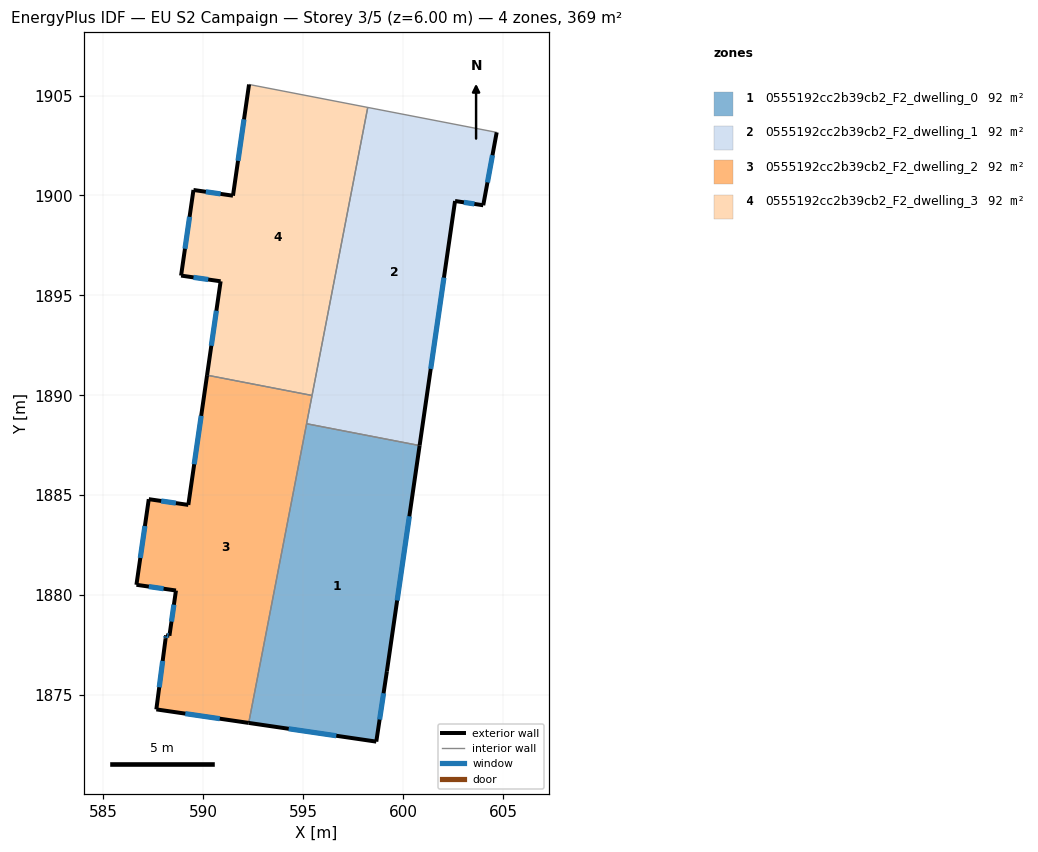
=== STOREY PLAN SPEC (per zone: floor XY polygon, exterior-wall plan segments, windows/doors) ===
zone 1: 0555192cc2b39cb2_F2_dwelling_0  (92.4 m²)
  floor: (600.82, 1887.48) (599.19, 1876.19) (598.65, 1872.67) (592.27, 1873.60) (595.17, 1888.58)
  exterior wall: (592.27, 1873.60) – (598.65, 1872.67)  [6.5 m]
    window: (594.27, 1873.31) – (596.65, 1872.96)  [2.7 m²]
  exterior wall: (599.19, 1876.19) – (600.82, 1887.48)  [11.4 m]
    window: (599.70, 1879.73) – (600.31, 1883.94)  [4.8 m²]
  exterior wall: (598.65, 1872.67) – (599.19, 1876.19)  [3.6 m]
    window: (598.82, 1873.77) – (599.02, 1875.09)  [1.5 m²]
  interior walls: 2
zone 2: 0555192cc2b39cb2_F2_dwelling_1  (92.4 m²)
  floor: (604.63, 1903.17) (604.68, 1903.16) (604.01, 1899.51) (602.60, 1899.72) (600.82, 1887.48) (595.17, 1888.58) (598.23, 1904.41)
  exterior wall: (600.82, 1887.48) – (602.60, 1899.72)  [12.4 m]
    window: (601.38, 1891.32) – (602.04, 1895.89)  [5.2 m²]
  exterior wall: (604.01, 1899.51) – (604.68, 1903.16)  [3.7 m]
    window: (604.22, 1900.65) – (604.47, 1902.01)  [1.5 m²]
  exterior wall: (602.60, 1899.72) – (604.01, 1899.51)  [1.4 m]
    window: (603.04, 1899.65) – (603.56, 1899.58)  [0.6 m²]
  interior walls: 5
zone 3: 0555192cc2b39cb2_F2_dwelling_2  (92.4 m²)
  floor: (595.44, 1889.99) (592.27, 1873.60) (587.65, 1874.28) (588.11, 1877.81) (588.13, 1877.99) (588.30, 1877.96) (588.63, 1880.23) (586.65, 1880.51) (587.27, 1884.80) (589.25, 1884.51) (590.19, 1891.00)
  exterior wall: (588.11, 1877.81) – (587.65, 1874.28)  [3.6 m]
    window: (587.96, 1876.70) – (587.79, 1875.39)  [1.5 m²]
  exterior wall: (588.13, 1877.99) – (588.11, 1877.81)  [0.2 m]
    window: (588.12, 1877.93) – (588.12, 1877.87)  [0.1 m²]
  exterior wall: (588.30, 1877.96) – (588.13, 1877.99)  [0.2 m]
    window: (588.25, 1877.97) – (588.18, 1877.98)  [0.1 m²]
  exterior wall: (588.63, 1880.23) – (588.30, 1877.96)  [2.3 m]
    window: (588.53, 1879.52) – (588.40, 1878.67)  [1.0 m²]
  exterior wall: (586.65, 1880.51) – (588.63, 1880.23)  [2.0 m]
    window: (587.27, 1880.42) – (588.01, 1880.32)  [0.8 m²]
  exterior wall: (587.27, 1884.80) – (586.65, 1880.51)  [4.3 m]
    window: (587.07, 1883.46) – (586.84, 1881.86)  [1.8 m²]
  exterior wall: (589.25, 1884.51) – (587.27, 1884.80)  [2.0 m]
    window: (588.63, 1884.60) – (587.89, 1884.71)  [0.8 m²]
  exterior wall: (590.19, 1891.00) – (589.25, 1884.51)  [6.6 m]
    window: (589.89, 1888.97) – (589.54, 1886.55)  [2.7 m²]
  exterior wall: (587.65, 1874.28) – (592.27, 1873.60)  [4.7 m]
    window: (589.10, 1874.07) – (590.82, 1873.81)  [2.0 m²]
  interior walls: 3
zone 4: 0555192cc2b39cb2_F2_dwelling_3  (92.4 m²)
  floor: (598.23, 1904.41) (595.44, 1889.99) (590.19, 1891.00) (590.86, 1895.70) (588.89, 1895.99) (589.50, 1900.27) (591.48, 1899.99) (592.29, 1905.55)
  exterior wall: (589.50, 1900.27) – (588.89, 1895.99)  [4.3 m]
    window: (589.31, 1898.93) – (589.08, 1897.33)  [1.8 m²]
  exterior wall: (591.48, 1899.99) – (589.50, 1900.27)  [2.0 m]
    window: (590.86, 1900.08) – (590.12, 1900.18)  [0.8 m²]
  exterior wall: (592.29, 1905.55) – (591.48, 1899.99)  [5.6 m]
    window: (592.03, 1903.81) – (591.73, 1901.73)  [2.3 m²]
  exterior wall: (590.86, 1895.70) – (590.19, 1891.00)  [4.7 m]
    window: (590.65, 1894.23) – (590.40, 1892.48)  [2.0 m²]
  exterior wall: (588.89, 1895.99) – (590.86, 1895.70)  [2.0 m]
    window: (589.51, 1895.90) – (590.24, 1895.79)  [0.8 m²]
  interior walls: 3

=== DERIVED (storey summary) ===
Building: EU S2 Campaign
Storey: 3 of 5  (floor level z = 6.00 m)
Storey gross floor area: 369.4 m²
Zones on this storey: 4
  - 0555192cc2b39cb2_F2_dwelling_0: floor 92.4 m²; exterior wall 21.4 m (64.3 m²); 3 window(s) 8.9 m²; WWR 13.9%
  - 0555192cc2b39cb2_F2_dwelling_1: floor 92.4 m²; exterior wall 17.5 m (52.5 m²); 3 window(s) 7.3 m²; WWR 13.9%
  - 0555192cc2b39cb2_F2_dwelling_2: floor 92.4 m²; exterior wall 25.8 m (77.3 m²); 9 window(s) 10.8 m²; WWR 13.9%
  - 0555192cc2b39cb2_F2_dwelling_3: floor 92.4 m²; exterior wall 18.7 m (56.1 m²); 5 window(s) 7.8 m²; WWR 13.9%
Zone adjacency (shared interzone walls):
  - 0555192cc2b39cb2_F2_dwelling_0 ↔ 0555192cc2b39cb2_F2_dwelling_1
  - 0555192cc2b39cb2_F2_dwelling_0 ↔ 0555192cc2b39cb2_F2_dwelling_2
  - 0555192cc2b39cb2_F2_dwelling_1 ↔ 0555192cc2b39cb2_F2_dwelling_2
  - 0555192cc2b39cb2_F2_dwelling_1 ↔ 0555192cc2b39cb2_F2_dwelling_3
  - 0555192cc2b39cb2_F2_dwelling_2 ↔ 0555192cc2b39cb2_F2_dwelling_3